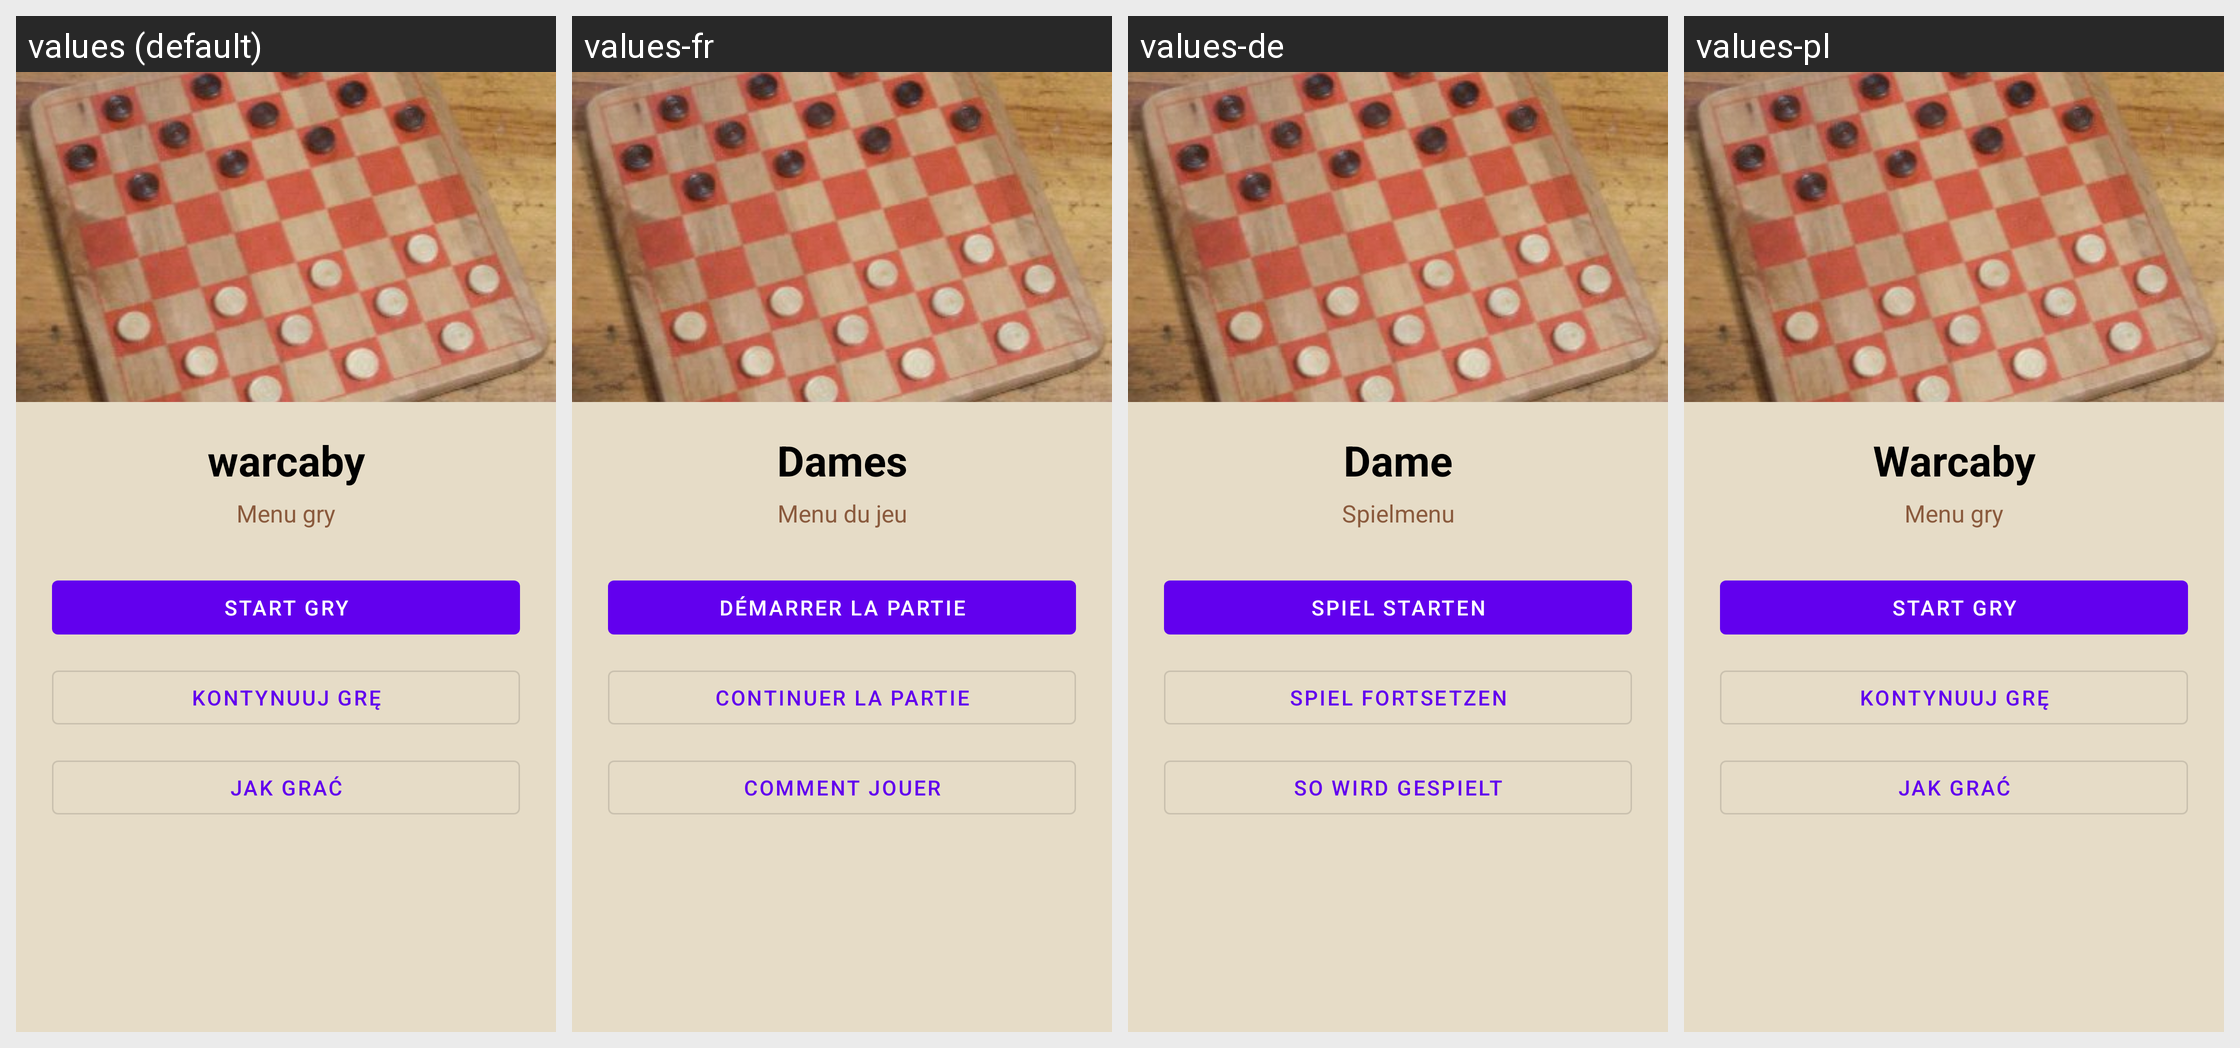

Locale-by-locale string values for the Android screen shown in this grid:
Android screen res/layout/activity_menu.xml rendered under 4 locales, left to right: values (default), values-fr, values-de, values-pl. Device: Nexus 5 (rendered at 1080×1920; each locale shown at half size, 540×960, under a caption strip naming it); theme Theme.Warcaby.
Other locales in the repository, not shown: values-en.
Strings drawn on this screen, with the default value and each locale's value (text and hints the layout hard-codes appear in the picture but are not listed):

app_name
  values: warcaby
  values-fr: Dames
  values-de: Dame
  values-pl: Warcaby

menu_subtitle
  values: Menu gry
  values-fr: Menu du jeu
  values-de: Spielmenu
  values-pl: Menu gry

menu_start
  values: Start gry
  values-fr: Démarrer la partie
  values-de: Spiel starten
  values-pl: Start gry

menu_continue
  values: Kontynuuj grę
  values-fr: Continuer la partie
  values-de: Spiel fortsetzen
  values-pl: Kontynuuj grę

menu_how_to_play
  values: Jak grać
  values-fr: Comment jouer
  values-de: So wird gespielt
  values-pl: Jak grać
